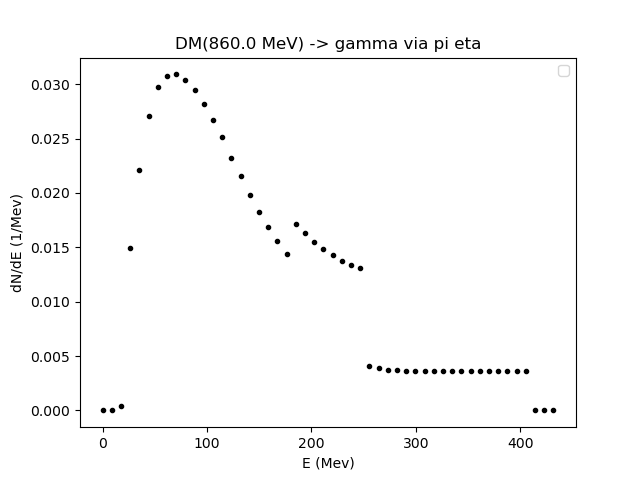

The data file committed next to this chart (first rows):
0.01, 8.817923629274155, 17.625847258548312, 26.433770887822465, 35.24169451709662, 44.049618146370776, 52.857541775644926, 61.66546540491908, 70.47338903419325, 79.2813126634674, 88.08923629274156, 96.89715992201572, 105.70508355128986, 114.51300718056402, 123.32093080983817, 132.12885443911233, 140.93677806838647, 149.74470169766062, 158.5526253269348, 167.36054895620893, 176.1684725854831, 184.97639621475724, 193.78431984403142, 202.59224347330556
0.0, 0.0, 0.0003803, 0.01489, 0.0221, 0.02711, 0.0297, 0.03076, 0.0309, 0.03039, 0.02945, 0.02817, 0.02675, 0.02517, 0.02323, 0.02154, 0.01983, 0.01826, 0.01687, 0.01559, 0.01442, 0.01714, 0.01628, 0.0155
